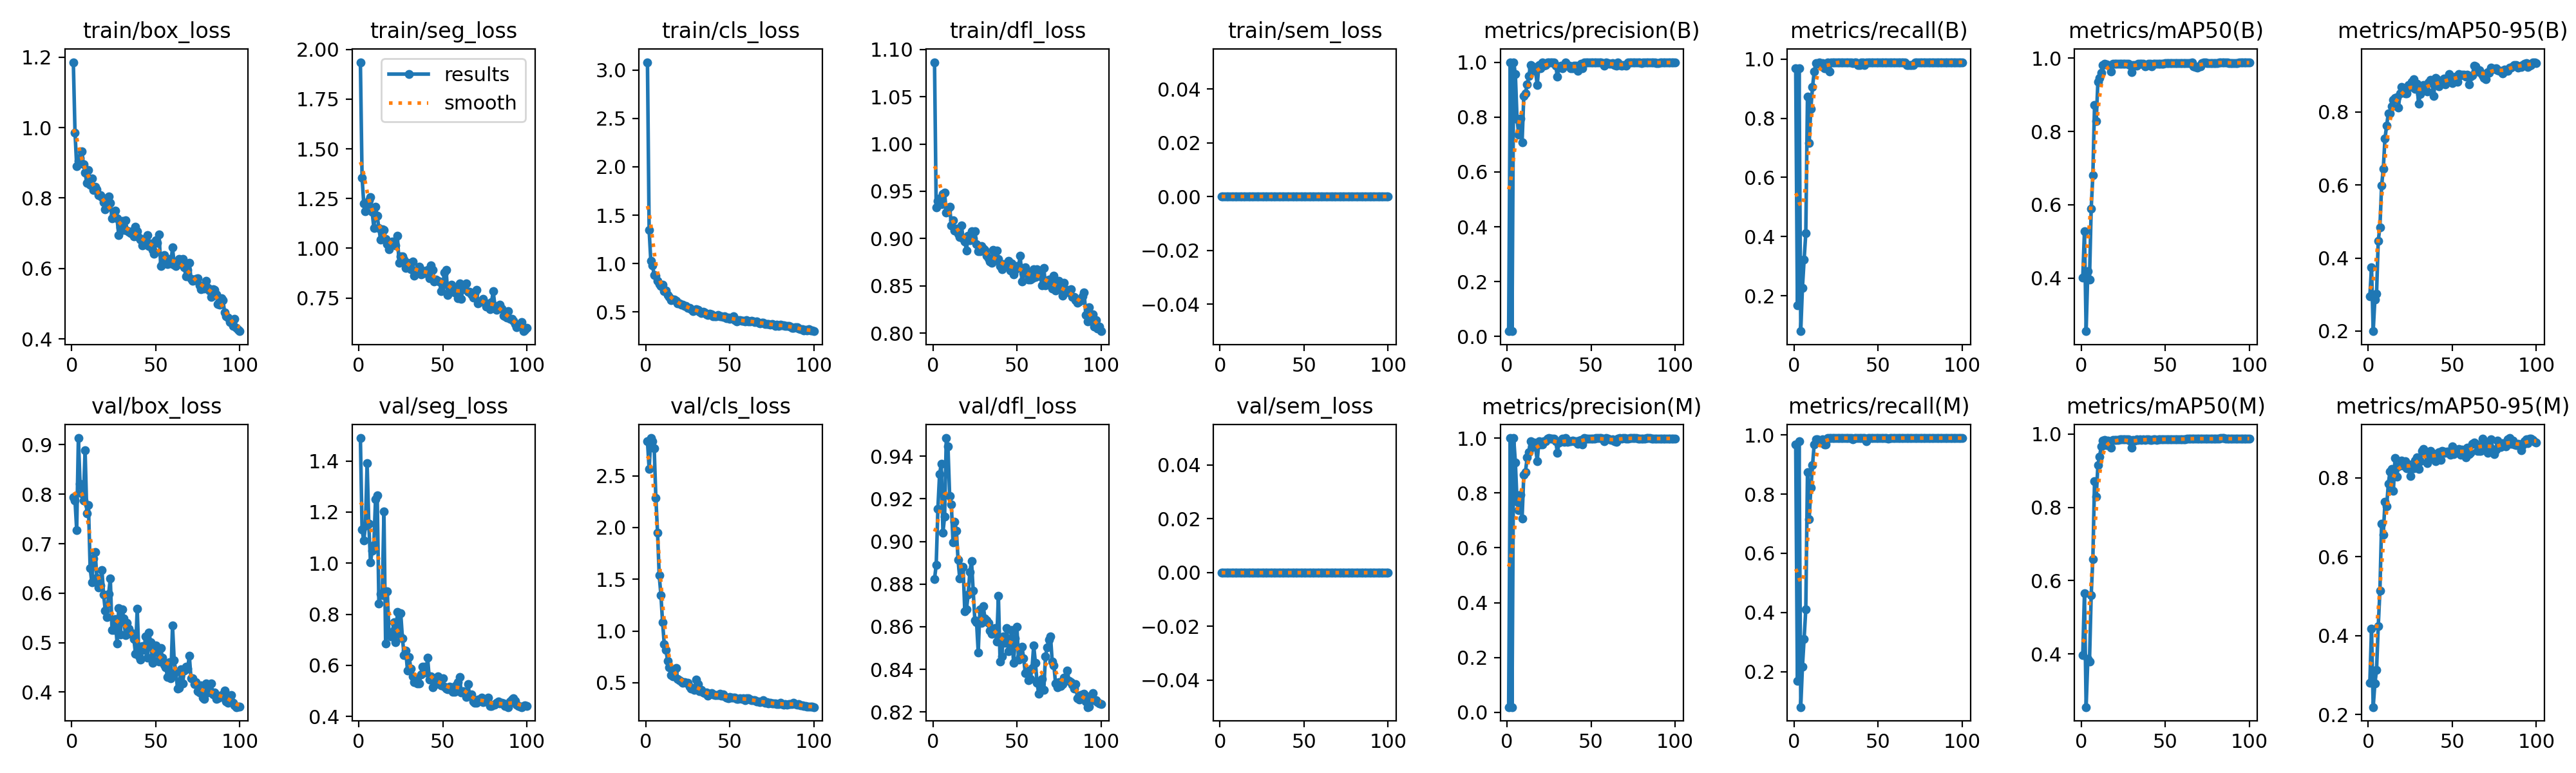

Source data for this figure (header and first rows):
epoch, time, train/box_loss, train/seg_loss, train/cls_loss, train/dfl_loss, train/sem_loss, metrics/precision(B), metrics/recall(B), metrics/mAP50(B), metrics/mAP50-95(B), metrics/precision(M), metrics/recall(M), metrics/mAP50(M), metrics/mAP50-95(M), val/box_loss, val/seg_loss, val/cls_loss, val/dfl_loss, val/sem_loss, lr/pg0, lr/pg1, lr/pg2
1, 7.658, 1.186, 1.936, 3.081, 1.086, 0, 0.01917, 0.9684, 0.4014, 0.2947, 0.01917, 0.9684, 0.3967, 0.2803, 0.7937, 1.489, 2.833, 0.8824, 0, 0.0002, 0.0002, 0.0002
2, 11.95, 0.9863, 1.356, 1.346, 0.9328, 0, 1, 0.1681, 0.5284, 0.375, 1, 0.1681, 0.5662, 0.4174, 0.7878, 1.131, 2.567, 0.889, 0, 0.0004158, 0.0004158, 0.0004158
3, 16.24, 0.8905, 1.224, 1.028, 0.9398, 0, 0.01917, 0.9684, 0.255, 0.1996, 0.01937, 0.9789, 0.2546, 0.2186, 0.7272, 1.089, 2.865, 0.9153, 0, 0.0006273, 0.0006273, 0.0006273
4, 20.5, 0.9048, 1.186, 0.9784, 0.9423, 0, 1, 0.08002, 0.4195, 0.2864, 1, 0.08002, 0.3857, 0.278, 0.9135, 1.146, 2.834, 0.9315, 0, 0.0008345, 0.0008345, 0.0008345
5, 24.85, 0.9136, 1.219, 0.8833, 0.9361, 0, 0.9557, 0.227, 0.3959, 0.3025, 0.9113, 0.2165, 0.3798, 0.3129, 0.8214, 1.392, 2.767, 0.9364, 0, 0.001037, 0.001037, 0.001037
6, 29.17, 0.9316, 1.242, 0.8755, 0.9475, 0, 0.7925, 0.3216, 0.5887, 0.4475, 0.7665, 0.3111, 0.5597, 0.4231, 0.8011, 1.155, 2.288, 0.9042, 0, 0.001236, 0.001236, 0.001236
7, 33.35, 0.8967, 1.256, 0.8226, 0.9484, 0, 0.7361, 0.4111, 0.6812, 0.484, 0.7361, 0.4111, 0.6594, 0.5143, 0.7878, 1.003, 1.953, 0.9115, 0, 0.00143, 0.00143, 0.00143
8, 37.58, 0.8724, 1.183, 0.786, 0.9274, 0, 0.7943, 0.8737, 0.8721, 0.5982, 0.7943, 0.8737, 0.8721, 0.6843, 0.8894, 1.048, 1.536, 0.9485, 0, 0.001619, 0.001619, 0.001619
9, 41.65, 0.8423, 1.101, 0.7655, 0.9315, 0, 0.7077, 0.7158, 0.8293, 0.6444, 0.7077, 0.7158, 0.8293, 0.6565, 0.7616, 1.071, 1.349, 0.9446, 0, 0.001805, 0.001805, 0.001805
10, 45.85, 0.8786, 1.208, 0.7785, 0.9339, 0, 0.8762, 0.8316, 0.9363, 0.727, 0.8651, 0.821, 0.9152, 0.739, 0.7782, 1.251, 1.083, 0.9213, 0, 0.001822, 0.001822, 0.001822
11, 50.08, 0.8366, 1.163, 0.715, 0.9138, 0, 0.8868, 0.9053, 0.9463, 0.7626, 0.8766, 0.8974, 0.9391, 0.7276, 0.6506, 1.265, 0.8718, 0.9174, 0, 0.001802, 0.001802, 0.001802
12, 54.37, 0.8553, 1.101, 0.7244, 0.9195, 0, 0.9186, 0.9579, 0.96, 0.7965, 0.9287, 0.9684, 0.9672, 0.7852, 0.6219, 0.8409, 0.8186, 0.8995, 0, 0.001782, 0.001782, 0.001782
13, 58.52, 0.8232, 1.043, 0.6737, 0.9082, 0, 0.9493, 0.9862, 0.982, 0.7964, 0.9493, 0.9862, 0.982, 0.8158, 0.6697, 0.8785, 0.7111, 0.9093, 0, 0.001762, 0.001762, 0.001762
14, 62.71, 0.8311, 1.096, 0.656, 0.9106, 0, 0.9894, 0.9849, 0.9849, 0.8147, 0.9894, 0.9849, 0.9849, 0.8228, 0.6825, 0.8756, 0.6464, 0.9051, 0, 0.001743, 0.001743, 0.001743
15, 65.41, 0.8241, 1.092, 0.6234, 0.9053, 0, 0.9777, 0.9895, 0.9834, 0.8336, 0.9673, 0.9789, 0.9707, 0.7668, 0.631, 1.202, 0.5736, 0.8914, 0, 0.001723, 0.001723, 0.001723
16, 68.14, 0.8072, 1.046, 0.6303, 0.9017, 0, 0.9831, 0.9789, 0.9818, 0.8387, 0.9831, 0.9789, 0.9818, 0.8507, 0.6109, 0.6856, 0.5604, 0.8826, 0, 0.001703, 0.001703, 0.001703
17, 70.82, 0.8079, 1.02, 0.6279, 0.9139, 0, 0.969, 0.9861, 0.9782, 0.8393, 0.969, 0.9861, 0.9782, 0.8031, 0.6153, 0.8905, 0.616, 0.8875, 0, 0.001683, 0.001683, 0.001683
18, 73.55, 0.8019, 0.9958, 0.6143, 0.9004, 0, 0.9156, 0.9684, 0.9636, 0.8125, 0.9156, 0.9684, 0.9636, 0.8289, 0.6471, 0.727, 0.6438, 0.888, 0, 0.001663, 0.001663, 0.001663
19, 76.35, 0.7873, 1.025, 0.5862, 0.8969, 0, 0.9886, 0.9684, 0.9847, 0.8505, 0.9886, 0.9684, 0.9841, 0.8327, 0.5977, 0.7139, 0.5341, 0.8673, 0, 0.001644, 0.001644, 0.001644
20, 79.11, 0.7685, 1.034, 0.5903, 0.8877, 0, 0.9771, 0.9895, 0.985, 0.8692, 0.9771, 0.9895, 0.985, 0.8429, 0.5644, 0.7321, 0.5263, 0.8681, 0, 0.001624, 0.001624, 0.001624
21, 81.84, 0.7764, 1.032, 0.574, 0.903, 0, 0.9995, 0.9579, 0.9842, 0.8628, 0.9774, 0.9895, 0.9848, 0.8304, 0.5517, 0.7696, 0.5139, 0.8751, 0, 0.001604, 0.001604, 0.001604
22, 84.53, 0.805, 1.013, 0.5734, 0.8979, 0, 0.9879, 0.9895, 0.985, 0.85, 0.9879, 0.9895, 0.985, 0.842, 0.5991, 0.6906, 0.5009, 0.8856, 0, 0.001584, 0.001584, 0.001584
23, 87.15, 0.7861, 1.063, 0.5644, 0.9078, 0, 0.9893, 0.9895, 0.9852, 0.8509, 0.9893, 0.9895, 0.9852, 0.8233, 0.6295, 0.8087, 0.5083, 0.8909, 0, 0.001564, 0.001564, 0.001564
24, 89.79, 0.7421, 0.9279, 0.5639, 0.9003, 0, 0.9984, 0.9895, 0.9852, 0.8735, 0.9984, 0.9895, 0.9852, 0.8345, 0.5255, 0.7198, 0.5022, 0.8768, 0, 0.001545, 0.001545, 0.001545
25, 92.43, 0.7531, 0.9611, 0.544, 0.9079, 0, 0.9994, 0.9895, 0.9852, 0.8685, 0.9994, 0.9895, 0.9852, 0.8046, 0.5251, 0.8042, 0.4984, 0.863, 0, 0.001525, 0.001525, 0.001525
26, 95.14, 0.7643, 0.9608, 0.5452, 0.8939, 0, 0.9983, 0.9895, 0.9852, 0.8817, 0.9983, 0.9895, 0.9852, 0.8333, 0.548, 0.7064, 0.4636, 0.8622, 0, 0.001505, 0.001505, 0.001505
27, 97.79, 0.7413, 0.9426, 0.5285, 0.8869, 0, 0.9983, 0.9895, 0.9852, 0.8902, 0.9983, 0.9895, 0.9852, 0.8245, 0.4987, 0.6393, 0.4462, 0.848, 0, 0.001485, 0.001485, 0.001485
28, 100.5, 0.695, 0.9012, 0.5115, 0.8867, 0, 0.9984, 0.9895, 0.9852, 0.8624, 0.9984, 0.9895, 0.9852, 0.8435, 0.5692, 0.6566, 0.4457, 0.868, 0, 0.001465, 0.001465, 0.001465
29, 103.2, 0.7163, 0.926, 0.5157, 0.8919, 0, 0.988, 0.9895, 0.9821, 0.8767, 0.988, 0.9895, 0.9821, 0.8519, 0.5166, 0.5805, 0.4312, 0.8617, 0, 0.001446, 0.001446, 0.001446
30, 105.8, 0.7343, 0.9199, 0.5267, 0.8894, 0, 0.9468, 0.9895, 0.9622, 0.8221, 0.9468, 0.9895, 0.9622, 0.8227, 0.5677, 0.633, 0.5322, 0.8697, 0, 0.001426, 0.001426, 0.001426
31, 108.4, 0.7085, 0.8951, 0.525, 0.8881, 0, 0.9835, 0.9895, 0.9813, 0.849, 0.9835, 0.9895, 0.9843, 0.8412, 0.5495, 0.5869, 0.4861, 0.8639, 0, 0.001406, 0.001406, 0.001406
32, 111.1, 0.7364, 0.9329, 0.5052, 0.8822, 0, 0.988, 0.9895, 0.9816, 0.8607, 0.988, 0.9895, 0.9832, 0.8686, 0.5155, 0.5564, 0.4186, 0.8629, 0, 0.001386, 0.001386, 0.001386
33, 113.8, 0.7079, 0.8614, 0.4885, 0.8794, 0, 0.9767, 0.9895, 0.9795, 0.873, 0.9988, 0.9895, 0.9852, 0.8735, 0.5404, 0.5332, 0.4305, 0.8619, 0, 0.001366, 0.001366, 0.001366
34, 116.5, 0.7045, 0.8869, 0.4999, 0.8759, 0, 0.9867, 0.9895, 0.985, 0.8717, 0.9867, 0.9895, 0.985, 0.864, 0.5284, 0.5477, 0.4041, 0.8583, 0, 0.001347, 0.001347, 0.001347
35, 120.1, 0.7003, 0.8888, 0.4925, 0.8742, 0, 1, 0.9852, 0.9852, 0.8569, 1, 0.9852, 0.9852, 0.8367, 0.5182, 0.5296, 0.3982, 0.8567, 0, 0.001327, 0.001327, 0.001327
36, 124.3, 0.7053, 0.9088, 0.4768, 0.8882, 0, 0.9869, 0.9895, 0.985, 0.8803, 0.9869, 0.9895, 0.985, 0.8457, 0.5197, 0.5286, 0.4079, 0.8573, 0, 0.001307, 0.001307, 0.001307
37, 129.4, 0.6904, 0.8701, 0.4678, 0.877, 0, 0.9879, 0.9895, 0.9851, 0.8877, 0.9879, 0.9895, 0.9851, 0.8683, 0.5076, 0.5646, 0.3771, 0.8593, 0, 0.001287, 0.001287, 0.001287
38, 134.5, 0.7189, 0.8879, 0.4811, 0.8874, 0, 0.9775, 0.9789, 0.9773, 0.8792, 0.988, 0.9895, 0.9843, 0.8608, 0.4772, 0.5958, 0.3932, 0.8531, 0, 0.001267, 0.001267, 0.001267
39, 138.8, 0.7055, 0.875, 0.4754, 0.8787, 0, 0.9789, 0.9789, 0.98, 0.8445, 0.9896, 0.9895, 0.9852, 0.8535, 0.5689, 0.5936, 0.3971, 0.8745, 0, 0.001248, 0.001248, 0.001248
40, 143.4, 0.6873, 0.8798, 0.4578, 0.871, 0, 0.9881, 0.9895, 0.9852, 0.8924, 0.9881, 0.9895, 0.9852, 0.8415, 0.4725, 0.5733, 0.3847, 0.8437, 0, 0.001228, 0.001228, 0.001228
41, 147.7, 0.6818, 0.8926, 0.4569, 0.8676, 0, 0.9881, 0.9895, 0.9849, 0.8895, 0.9881, 0.9895, 0.9849, 0.8618, 0.4656, 0.6288, 0.3839, 0.8461, 0, 0.001208, 0.001208, 0.001208
42, 151.9, 0.6647, 0.8508, 0.4576, 0.8732, 0, 0.9686, 0.9789, 0.9774, 0.8702, 0.9791, 0.9895, 0.9841, 0.8643, 0.4933, 0.5455, 0.3808, 0.8554, 0, 0.001188, 0.001188, 0.001188
43, 155.4, 0.682, 0.9145, 0.4692, 0.8719, 0, 0.986, 0.9895, 0.9851, 0.8765, 0.9898, 0.9789, 0.9852, 0.8449, 0.4848, 0.5558, 0.3788, 0.8524, 0, 0.001168, 0.001168, 0.001168
44, 158, 0.6861, 0.8916, 0.4584, 0.8729, 0, 0.9932, 0.9895, 0.9853, 0.8821, 0.9932, 0.9895, 0.9853, 0.868, 0.5126, 0.5142, 0.3945, 0.8595, 0, 0.001149, 0.001149, 0.001149
45, 160.7, 0.6942, 0.8344, 0.4556, 0.8763, 0, 0.9777, 0.9895, 0.985, 0.8918, 0.9777, 0.9895, 0.985, 0.8657, 0.4696, 0.5476, 0.377, 0.8485, 0, 0.001129, 0.001129, 0.001129
46, 163.4, 0.6633, 0.8437, 0.4471, 0.866, 0, 0.9994, 0.9895, 0.9855, 0.8756, 0.9994, 0.9895, 0.9855, 0.8629, 0.52, 0.5273, 0.3888, 0.8538, 0, 0.001109, 0.001109, 0.001109
47, 166, 0.67, 0.8378, 0.4534, 0.8736, 0, 0.9989, 0.9895, 0.9856, 0.8866, 0.9989, 0.9895, 0.9856, 0.866, 0.501, 0.5561, 0.3698, 0.8585, 0, 0.001089, 0.001089, 0.001089
48, 168.7, 0.6519, 0.8329, 0.4382, 0.8623, 0, 0.9989, 0.9895, 0.9857, 0.9036, 0.9989, 0.9895, 0.9857, 0.8654, 0.459, 0.5338, 0.3541, 0.8429, 0, 0.001069, 0.001069, 0.001069
49, 171.3, 0.6419, 0.7844, 0.4406, 0.8671, 0, 0.9985, 0.9895, 0.9858, 0.8877, 0.9985, 0.9895, 0.9858, 0.8579, 0.4631, 0.5228, 0.3502, 0.8546, 0, 0.00105, 0.00105, 0.00105
50, 174.9, 0.6799, 0.8181, 0.4314, 0.8707, 0, 0.9981, 0.9895, 0.9862, 0.8798, 0.9981, 0.9895, 0.9862, 0.88, 0.4947, 0.5492, 0.3645, 0.86, 0, 0.00103, 0.00103, 0.00103
51, 179.7, 0.6725, 0.8777, 0.4394, 0.871, 0, 0.9983, 0.9895, 0.9867, 0.8922, 0.9983, 0.9895, 0.9867, 0.8602, 0.4807, 0.5169, 0.3563, 0.8446, 0, 0.00101, 0.00101, 0.00101
52, 184.1, 0.6959, 0.8906, 0.4533, 0.8819, 0, 0.9985, 0.9895, 0.9867, 0.8975, 0.9985, 0.9895, 0.9867, 0.8699, 0.4613, 0.5088, 0.3581, 0.8459, 0, 0.0009902, 0.0009902, 0.0009902
53, 188.4, 0.6067, 0.7667, 0.4176, 0.8546, 0, 0.9991, 0.9895, 0.9866, 0.8825, 0.9991, 0.9895, 0.9866, 0.8665, 0.4891, 0.5065, 0.3547, 0.8507, 0, 0.0009704, 0.0009704, 0.0009704
54, 192.8, 0.6124, 0.7767, 0.405, 0.8634, 0, 0.9994, 0.9895, 0.9865, 0.9031, 0.9994, 0.9895, 0.9865, 0.8726, 0.4691, 0.5162, 0.3442, 0.8453, 0, 0.0009506, 0.0009506, 0.0009506
55, 197.3, 0.6379, 0.8186, 0.4173, 0.8698, 0, 0.9992, 0.9895, 0.9859, 0.8998, 0.9992, 0.9895, 0.9859, 0.8579, 0.4553, 0.5137, 0.3417, 0.8382, 0, 0.0009308, 0.0009308, 0.0009308
56, 201.7, 0.6165, 0.8005, 0.4182, 0.8648, 0, 1, 0.9884, 0.9859, 0.9015, 1, 0.9884, 0.9859, 0.8721, 0.4503, 0.4972, 0.3493, 0.8394, 0, 0.000911, 0.000911, 0.000911
57, 205.9, 0.6123, 0.7786, 0.4116, 0.8566, 0, 0.9971, 0.9895, 0.9861, 0.9019, 0.9971, 0.9895, 0.9861, 0.8703, 0.4306, 0.4957, 0.3431, 0.8349, 0, 0.0008912, 0.0008912, 0.0008912
58, 209.9, 0.6269, 0.7751, 0.4072, 0.8565, 0, 0.9883, 0.9895, 0.9864, 0.8974, 0.9883, 0.9895, 0.9864, 0.8519, 0.4599, 0.5227, 0.3498, 0.8355, 0, 0.0008714, 0.0008714, 0.0008714
59, 213.9, 0.6138, 0.7477, 0.4034, 0.8577, 0, 0.9991, 0.9895, 0.9865, 0.9016, 0.9991, 0.9895, 0.9865, 0.8762, 0.428, 0.5335, 0.3291, 0.8407, 0, 0.0008516, 0.0008516, 0.0008516
60, 217.8, 0.659, 0.824, 0.4168, 0.8673, 0, 0.9976, 0.9895, 0.9862, 0.8763, 0.9976, 0.9895, 0.9862, 0.8604, 0.5343, 0.5544, 0.3533, 0.8512, 0, 0.0008318, 0.0008318, 0.0008318
... 40 more rows
